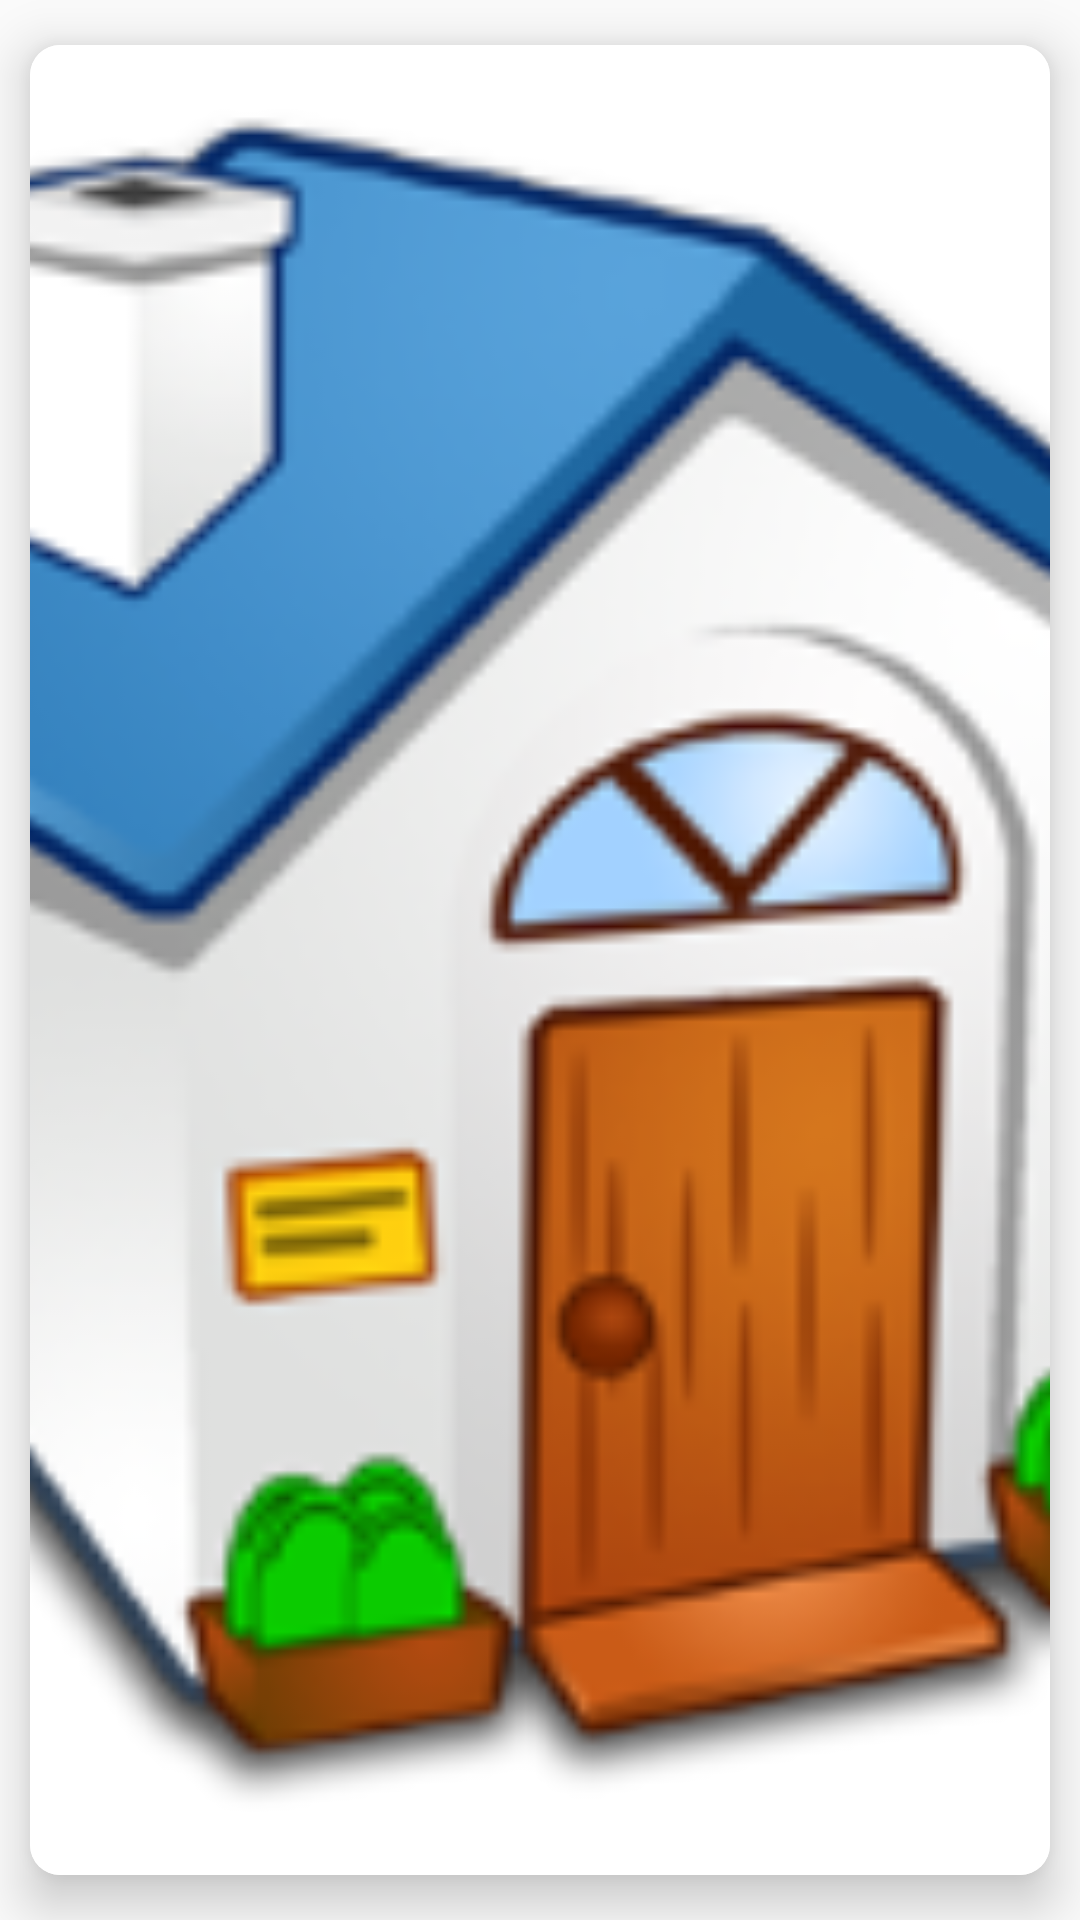

The Android layout XML behind this screen, and the referenced resources:
<!-- AndroidManifest.xml: application theme Theme.homely -->
<!-- res/layout/activity_otherimage.xml -->
<?xml version="1.0" encoding="utf-8"?>
<androidx.cardview.widget.CardView
    android:layout_width="380dp"
    xmlns:android="http://schemas.android.com/apk/res/android"
    xmlns:app="http://schemas.android.com/apk/res-auto"
    android:layout_height="300dp"
    app:layout_constraintTop_toTopOf="parent"
    app:layout_constraintBottom_toBottomOf="parent"
    app:layout_constraintStart_toStartOf="parent"
    app:layout_constraintEnd_toEndOf="parent"
    app:cardCornerRadius="10dp"
    app:cardBackgroundColor="#FFFFFF"
    app:cardPreventCornerOverlap="false"
    app:cardElevation="10dp"
    android:layout_gravity="center_horizontal"
    app:cardUseCompatPadding="true">
    <androidx.appcompat.widget.LinearLayoutCompat
        android:layout_width="match_parent"
        android:layout_height="match_parent"
        android:id="@+id/cat"
        android:background="@color/white"
        android:orientation="vertical">
        <ImageView
            android:layout_width="match_parent"
            android:layout_height="match_parent"
            android:id="@+id/imghome"
            android:scaleType="centerCrop"
            android:src="@drawable/userhome"/>
    </androidx.appcompat.widget.LinearLayoutCompat>
</androidx.cardview.widget.CardView>
<!-- resources referenced by this layout -->
<resources>
  <!-- drawable userhome: png bitmap (drawable-hdpi, 13318 bytes) -->
  <style name="Theme.homely" parent="Theme.AppCompat.DayNight.NoActionBar">
          
          <item name="colorPrimary">@color/purple_500</item>
          <item name="colorPrimaryVariant">@color/purple_700</item>
          <item name="colorOnPrimary">@color/white</item>
          
          <item name="colorSecondary">@color/teal_200</item>
          <item name="colorSecondaryVariant">@color/teal_700</item>
          <item name="colorOnSecondary">@color/black</item>
          
          <item name="android:statusBarColor" tools:targetApi="l">?attr/colorPrimaryVariant</item>
          
      </style>
  <!-- not gathered from this repository: default colours our renderer supplied (Android Studio template values) -->
  <color name="purple_500">#FF6200EE</color>
  <color name="purple_700">#FF3700B3</color>
  <color name="teal_200">#FF03DAC5</color>
  <color name="teal_700">#FF018786</color>
  <color name="black">#FF000000</color>
  <color name="white">#FFFFFFFF</color>
</resources>
